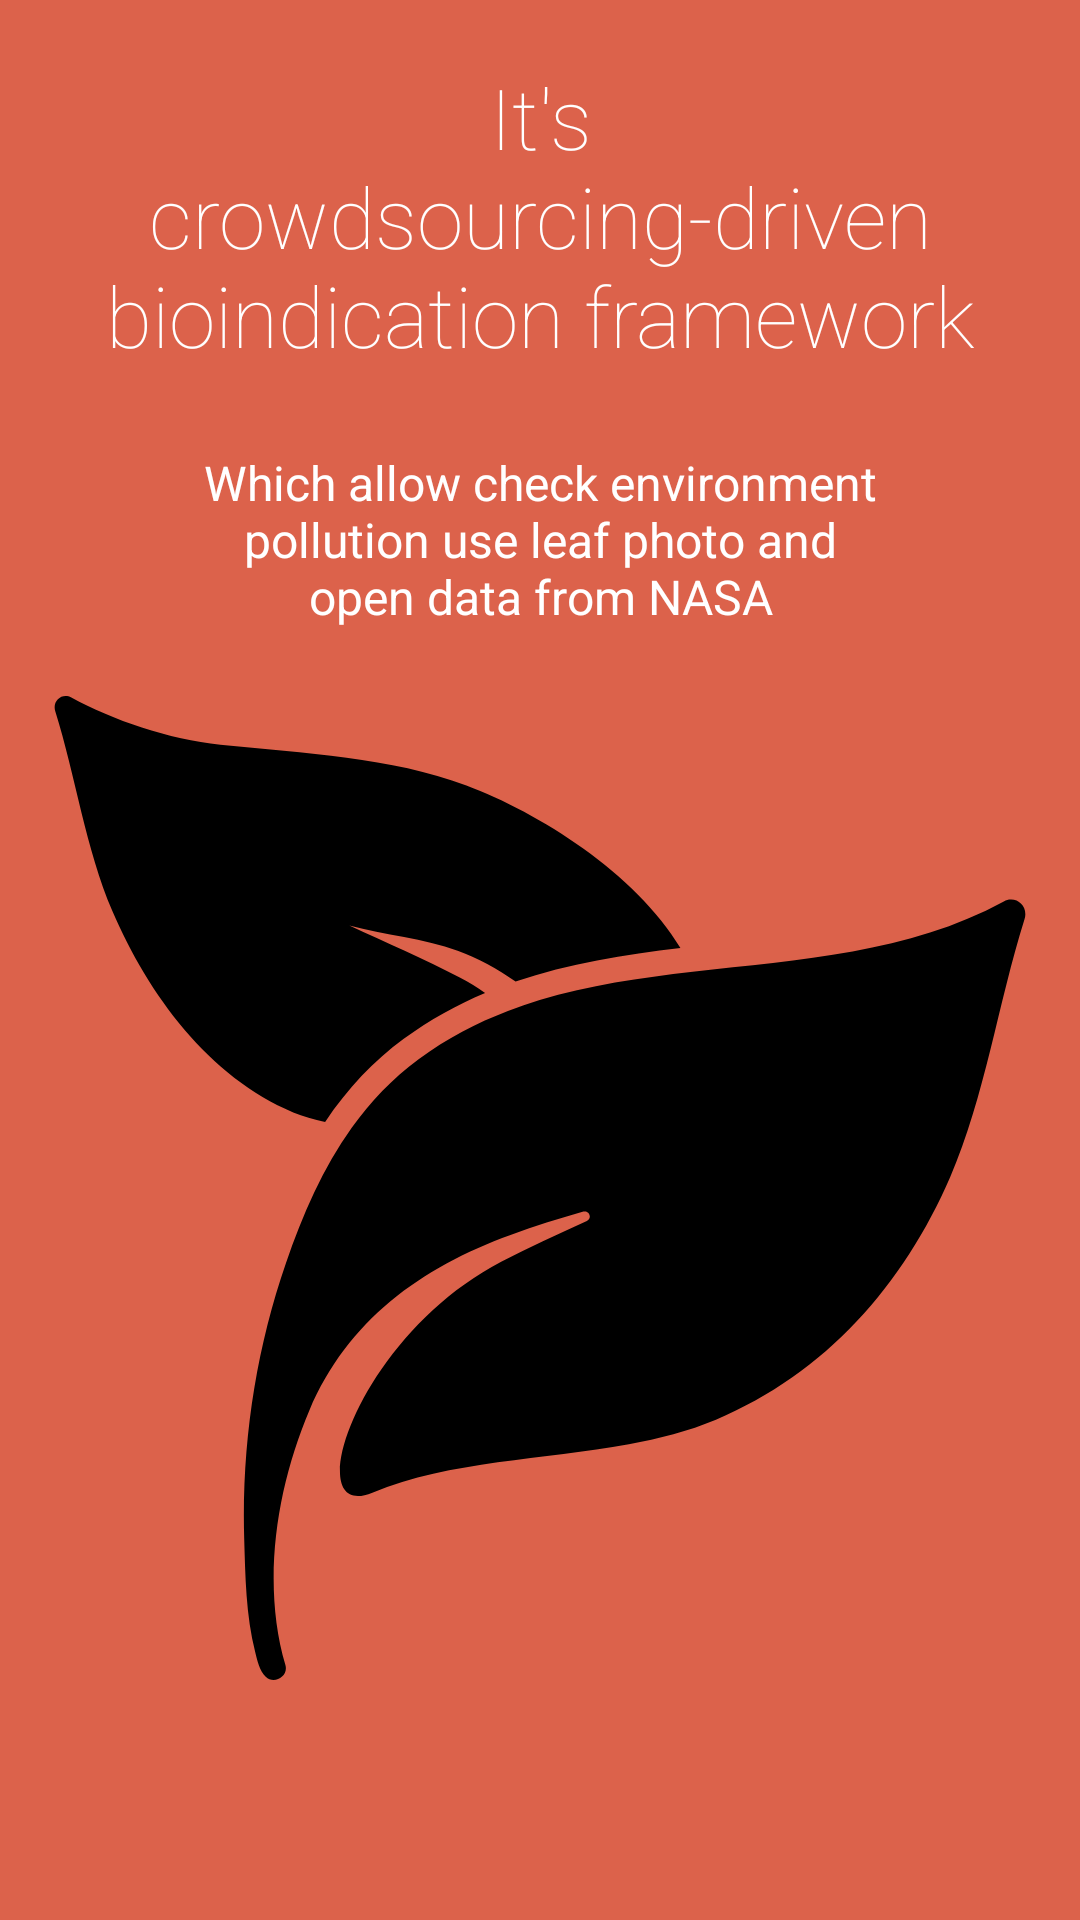

The Android layout XML behind this screen, and the referenced resources:
<!-- AndroidManifest.xml: application theme MyTheme -->
<!-- res/layout/intro_2.xml -->
<?xml version="1.0" encoding="utf-8"?>
<LinearLayout xmlns:android="http://schemas.android.com/apk/res/android"
    android:orientation="vertical" android:layout_width="match_parent"
    android:layout_height="match_parent"
    android:background="#DC624B"
    android:layout_weight="10"
    android:id="@+id/main">

    <TextView
        android:layout_width="wrap_content"
        android:layout_height="0dp"
        android:layout_gravity="center"
        android:gravity="center"
        android:paddingLeft="32dp"
        android:layout_weight="2"
        android:fontFamily="sans-serif-thin"
        android:textColor="#ffffff"
        android:paddingRight="32dp"
        android:textSize="28sp"
        android:text="It's crowdsourcing-driven bioindication framework"/>
    <TextView
        android:layout_width="wrap_content"
        android:layout_height="0dp"
        android:layout_weight="1"
        android:layout_gravity="center"
        android:gravity="center"
        android:textColor="#ffffff"
        android:paddingLeft="64dp"
        android:paddingRight="64dp"
        android:textSize="16sp"
        android:text="Which allow check environment pollution use leaf photo and open data from NASA"/>

    <LinearLayout
        android:layout_width="fill_parent"
        android:layout_height="0dp"
        android:orientation="vertical"
        android:gravity="center"
        android:layout_weight="5">

        <ImageView
            android:layout_width="wrap_content"
            android:layout_height="wrap_content"
            android:layout_gravity="center"
            android:paddingLeft="16dp"
            android:paddingRight="16dp"
            android:src="@drawable/leafs"/>
    </LinearLayout>
    <TextView
        android:layout_width="fill_parent"
        android:layout_height="64dp" />
</LinearLayout>
<!-- resources referenced by this layout -->
<resources>
  <!-- drawable leafs (drawable) -->
  <?xml version="1.0" encoding="utf-8"?>
  <vector xmlns:android="http://schemas.android.com/apk/res/android"
      android:width="978.673dp"
      android:height="978.673dp"
      android:viewportWidth="978.673"
      android:viewportHeight="978.673">
  
      <path
          android:fillColor="#000000"
          android:pathData="M64.126,214.123c35.6,82.801,95.7,164.7,179.8,200.001c9.6,4,20.5,7,31.7,9.5c22.4-33.4,48.1-60.501,78.2-82.7
  c25.899-19,53-33.9,80.899-45.601c-8-5.6-16.399-10.7-25.2-15.3c-35-18.3-72.899-34.4-109.8-51.7c34.7,9.4,74.5,12.9,107.7,25
  c20.7,7.601,39.8,18.101,57.6,30.601c53.101-18.101,108.601-26.801,164-33.4c-44.899-74.6-140.7-134.5-212.9-161.6
  c-75.4-28.301-160.8-31.801-244.7-40.5c-51.4-5.301-107.3-24.5-148.2-46.9c-9.3-5.1-19.2,3.4-16,13.7
  C27.326,79.523,37.526,152.323,64.126,214.123z" />
      <path
          android:fillColor="#000000"
          android:pathData="M950.627,204.323c-94.601,51.4-203.101,57.7-309.4,69.9c-51.899,6-103.3,13.399-152.201,28.2
  c-10.6,3.199-21.199,6.8-31.6,10.8c-30.9,11.8-60.7,27.3-88.8,48c-26.4,19.399-48,42.4-66.2,67.7
  c-29,40.399-49.2,86.899-65.8,135.2c-30.3,87.699-44.2,180.899-41.5,273.6c1.1,37.6,1.7,76.7,11,113.4
  c2.1,8.1,4.1,18.399,10.4,24.399c8.2,7.9,22.9-0.2,19.6-11.7c-23.8-81.1-9-175.899,23.9-253.399
  c37.8-89.101,110.8-142.101,200-174.4c23.7-8.6,47.901-16.1,72.5-23.2c0.5-0.199,1-0.199,1.5-0.199c4.9,0,7,7.199,1.9,9.5
  c-29,13.1-57.8,26.3-85.201,40.6c-134.2,70-192.8,233-142.5,233c4.101,0,8.9-1.1,14.4-3.4c77.6-32.1,169.8-32.399,255.1-48.199
  c30-5.5,59.2-13,86.601-24.4c108.8-45.4,186.6-134.2,232.899-241c34.5-79.7,47.9-173.8,74-256.601c3.4-10.6-4.1-19.699-13.3-19.699
  C955.627,202.323,953.127,202.924,950.627,204.323z" />
  </vector>
  <style name="MyTheme" parent="@android:style/Theme.Holo.NoActionBar.Fullscreen">
          <item name="android:windowBackground">@drawable/launch_screen</item>
          <item name="android:windowFullscreen">true</item>
          <item name="android:windowContentOverlay">@null</item>
          <item name="android:textColor">#000000</item>
      </style>
  <!-- drawable launch_screen (drawable) -->
  <layer-list xmlns:android="http://schemas.android.com/apk/res/android" android:opacity="opaque">
      
      <item >
          <shape android:shape="rectangle">
              <solid  android:color="#0FB858"/>
          </shape>
      </item>
  
        <item>
        <bitmap
          android:src="@drawable/leaf"
          android:gravity="center"/>
      </item>
  
  </layer-list>
  <!-- drawable leaf: png bitmap (drawable-hdpi, 19496 bytes) -->
</resources>
